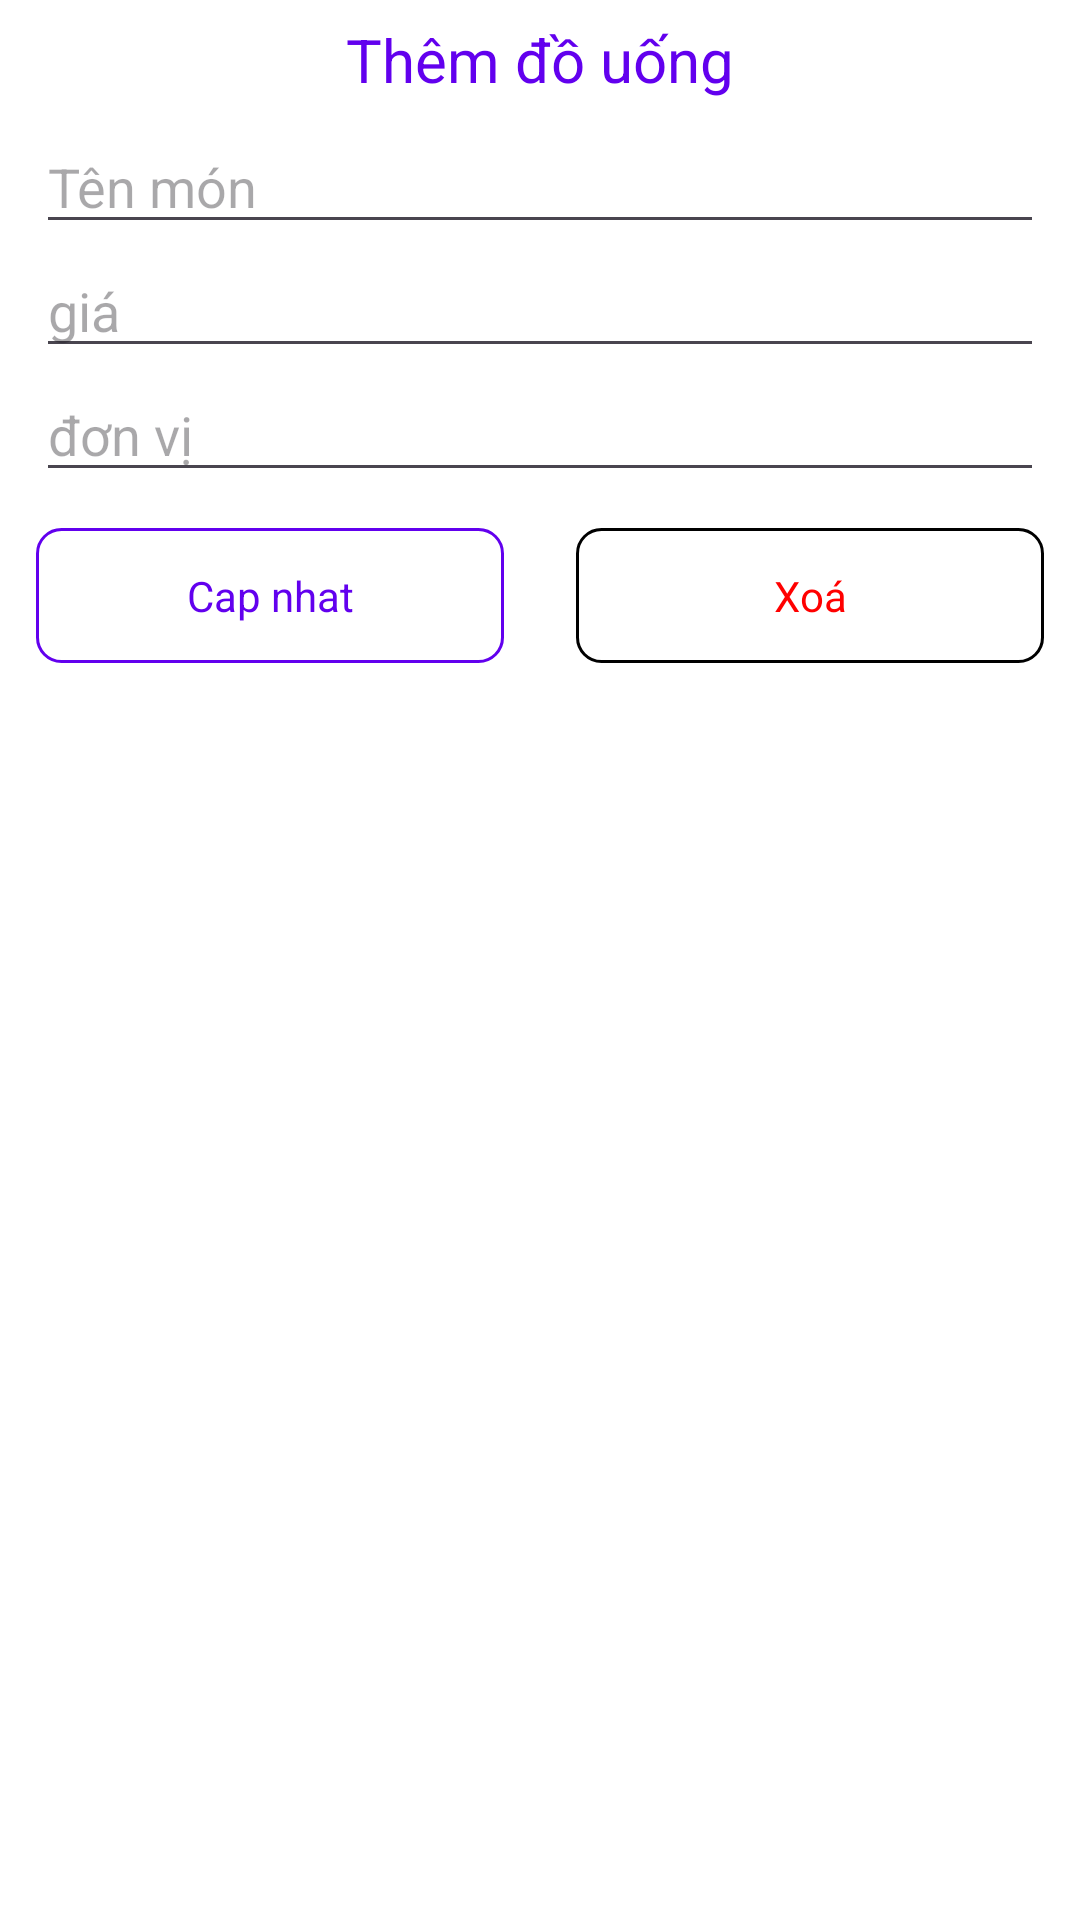

Write the Android layout XML for this screen, with the resource values it uses.
<!-- AndroidManifest.xml: application theme Theme.MobileRestaurant -->
<!-- res/layout/activity_update_or_delete_menu.xml -->
<?xml version="1.0" encoding="utf-8"?>
<androidx.appcompat.widget.LinearLayoutCompat xmlns:android="http://schemas.android.com/apk/res/android"
    android:layout_width="match_parent"
    xmlns:tools="http://schemas.android.com/tools"
    xmlns:app="http://schemas.android.com/apk/res-auto"
    android:background="@color/white"
    android:orientation="vertical"
    android:layout_height="match_parent">
    <RelativeLayout
        android:layout_width="match_parent"
        android:layout_height="wrap_content">

        <androidx.appcompat.widget.AppCompatImageView
            android:layout_centerVertical="true"
            android:id="@+id/icBack"
            android:layout_width="40dp"
            android:layout_marginLeft="12dp"
            android:padding="8dp"
            android:src="@drawable/ic_baseline_close_24"
            android:layout_height="40dp"/>

        <androidx.appcompat.widget.AppCompatTextView
            android:layout_width="wrap_content"
            android:layout_height="wrap_content"
            android:layout_centerInParent="true"
            android:layout_gravity="center"
            android:text="Thêm đồ uống"
            android:textColor="@color/design_default_color_primary"
            android:textSize="20sp"
            tools:ignore="HardcodedText" />
    </RelativeLayout>

    <LinearLayout
        android:id="@+id/linearLayout"
        android:layout_width="match_parent"
        android:layout_height="wrap_content"
        android:layout_centerVertical="true"
        android:layout_marginLeft="12dp"
        android:layout_marginRight="12dp"
        android:orientation="vertical"
        >

        <EditText
            android:id="@+id/nameProductEdit"
            android:layout_width="match_parent"
            android:layout_height="wrap_content"
            android:drawablePadding="5dp"
            android:hint="Tên món "
            />

        <EditText
            android:id="@+id/priceProductEdit"
            android:layout_width="match_parent"
            android:layout_height="wrap_content"
            android:drawablePadding="5dp"
            android:hint="giá"
            />

        <EditText
            android:id="@+id/unitProductEdit"
            android:layout_width="match_parent"
            android:layout_height="wrap_content"
            android:drawablePadding="5dp"
            android:hint="đơn vị"
            />


    </LinearLayout>

    <androidx.appcompat.widget.LinearLayoutCompat
        android:layout_width="match_parent"
        android:orientation="horizontal"
        android:layout_height="wrap_content">
        <androidx.appcompat.widget.AppCompatTextView
            android:layout_margin="12dp"
            android:background="@drawable/bg_radius_blue"
            android:gravity="center"
            android:id="@+id/updateMenu"
            android:text="Cap nhat"
            android:textColor="@color/design_default_color_primary"
            android:layout_width="0dp"
            android:layout_weight="1"
            android:layout_height="45dp"/>
        <androidx.appcompat.widget.AppCompatTextView
            android:layout_margin="12dp"
            android:background="@drawable/bg_radius_red"
            android:gravity="center"
            android:id="@+id/deleteMenu"
            android:text="Xoá"
            android:textColor="#FF0000"
            android:layout_width="0dp"
            android:layout_weight="1"
            android:layout_height="45dp"/>

    </androidx.appcompat.widget.LinearLayoutCompat>




</androidx.appcompat.widget.LinearLayoutCompat>
<!-- resources referenced by this layout -->
<resources>
  <!-- drawable bg_radius_blue (drawable) -->
  <?xml version="1.0" encoding="utf-8"?>
  
  <shape xmlns:android="http://schemas.android.com/apk/res/android">
      <stroke android:width="1dp" android:color="@color/design_default_color_primary"/>
      <corners android:radius="8dp" />
      <padding android:left="10dp" android:top="10dp"
          android:right="10dp" android:bottom="10dp" />
  </shape>
  <!-- drawable bg_radius_red (drawable) -->
  <?xml version="1.0" encoding="utf-8"?>
  
  <shape xmlns:android="http://schemas.android.com/apk/res/android">
      <stroke android:width="1dp" />
      <corners android:radius="8dp" />
      <padding android:left="10dp" android:top="10dp"
          android:right="10dp" android:bottom="10dp" />
  </shape>
  <style name="Theme.MobileRestaurant" parent="Base.Theme.MobileRestaurant" />
  <style name="Base.Theme.MobileRestaurant" parent="Theme.Material3.DayNight.NoActionBar">
          
          
      </style>
  <!-- not gathered from this repository: default colours our renderer supplied (Android Studio template values) -->
  <color name="white">#FFFFFFFF</color>
</resources>
